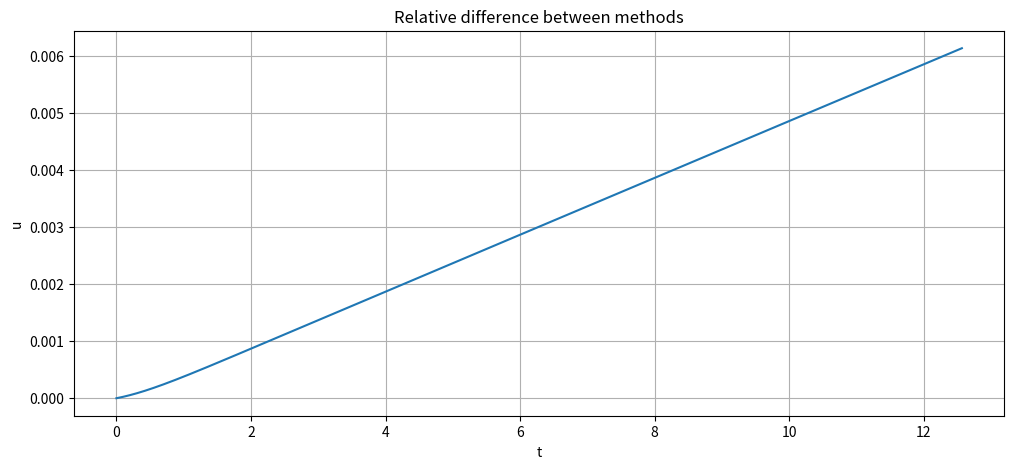

This figure's Python source:
import math
import numpy as np 
import matplotlib.pyplot as plt

# Maybe -np.sin(t)?
def f(t, u):
    return -np.sin(u)

def Euler_method(t0, t1, f, u0, h = 1e-3):
    u_list = [u0]
    t_list = [t0 + i * h for i in range(int((t1-t0) / h))]

    it_num = len(t_list)

    for i in range(it_num - 1):
        u_list.append(u_list[i] + h * f(t_list[i], u_list[i]))

    return t_list, u_list

def RungeKutta_method(t0, t1, f, u0, h = 1e-3):
    u_list = [u0]
    t_list = [t0 + i * h for i in range(int((t1-t0) / h))]
    it_num = len(t_list)

    for i in range(it_num - 1):
        k1 = f(t_list[i], u_list[i])
        k2 = f(t_list[i] + h / 2, u_list[i] + (h / 2) * k1)
        k3 = f(t_list[i] + h / 2, u_list[i] + (h / 2) * k2)
        k4 = f(t_list[i] + h, u_list[i] + h * k3)

        u_list.append(u_list[i] + (h / 6) * (k1 + 2 * k2 + 2 * k3 + k4))


    return t_list, u_list

def create_plot(x, y, title):
    plt.figure(figsize = [12, 5])
    plt.plot(x, y)
    plt.xlabel("t")
    plt.ylabel("u")
    plt.title(title)
    plt.grid()
    plt.show()

def list_difference(A : list, B : list):
    C = []
    assert(len(A) == len(B))

    length = len(A)

    for i in range(length):
        C.append(abs(A[i] - B[i]) / max(abs(A[i]), abs(B[i])))

    return C


def main():
    t0 = 0
    t1 = 4 * np.pi
    u0 = 1

    t_list1, u_list1 = Euler_method(t0, t1, f, u0)
    #create_plot(t_list1, u_list1, "Euler method")
    t_list2, u_list2 = RungeKutta_method(t0, t1, f, u0)
    #create_plot(t_list2, u_list2, "Runge-Kutta Method")
    
    u_list_diff = list_difference(u_list1, u_list2)
    create_plot(t_list1, u_list_diff, "Relative difference between methods")




if (__name__ == "__main__"):
    main()